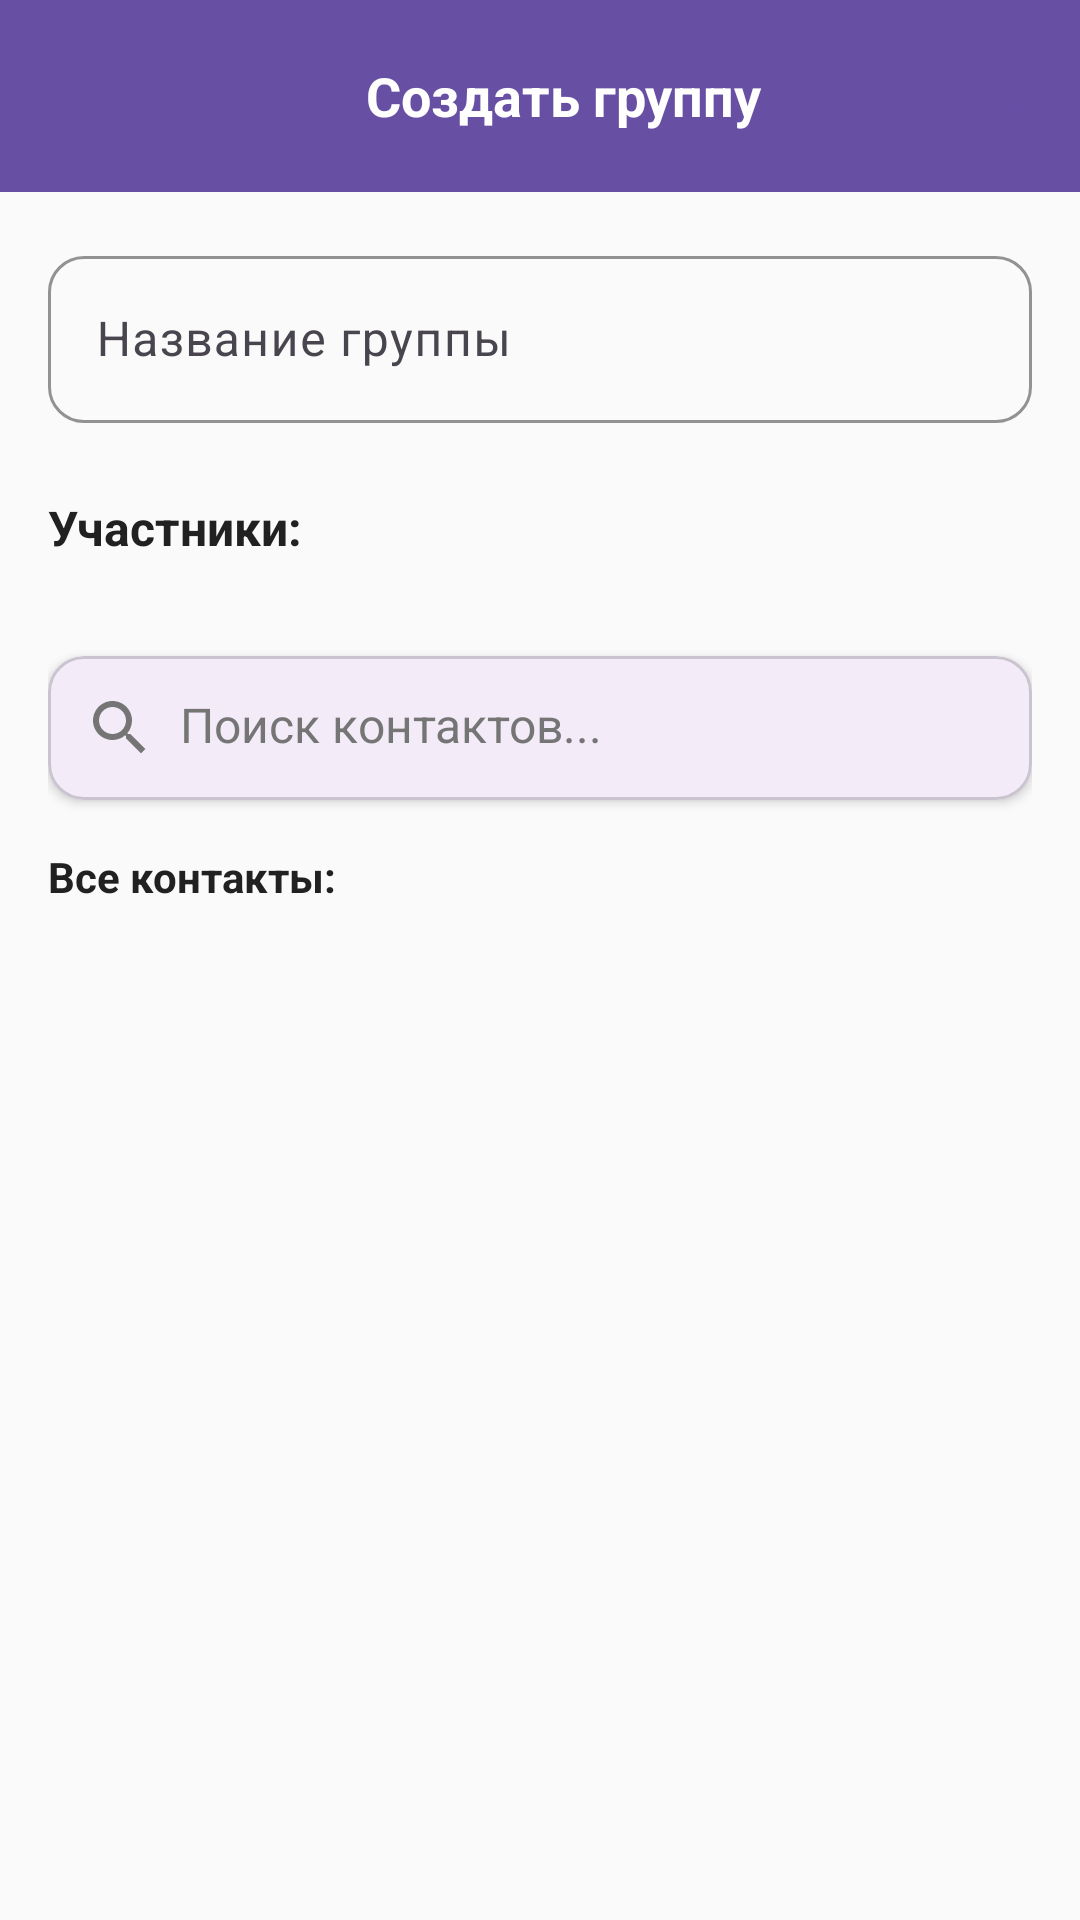

Reconstruct the res/layout file that produces this screen, plus the resources it refers to.
<!-- AndroidManifest.xml: application theme Theme.AAGNAR -->
<!-- res/layout/activity_create_group.xml -->
<?xml version="1.0" encoding="utf-8"?>
<LinearLayout xmlns:android="http://schemas.android.com/apk/res/android"
    xmlns:app="http://schemas.android.com/apk/res-auto"
    android:layout_width="match_parent"
    android:layout_height="match_parent"
    android:orientation="vertical"
    android:background="@color/background">

    
    <com.google.android.material.appbar.MaterialToolbar
        android:id="@+id/toolbar"
        android:layout_width="match_parent"
        android:layout_height="?attr/actionBarSize"
        android:background="?attr/colorPrimary"
        android:theme="@style/ThemeOverlay.Material3.Dark">

        <RelativeLayout
            android:layout_width="match_parent"
            android:layout_height="match_parent">

            
            <ImageButton
                android:id="@+id/backButton"
                android:layout_width="48dp"
                android:layout_height="48dp"
                android:layout_centerVertical="true"
                android:layout_alignParentStart="true"
                android:src="@drawable/ic_arrow_back"
                android:background="?attr/selectableItemBackgroundBorderless"
                android:contentDescription="Назад" />

            
            <TextView
                android:layout_width="wrap_content"
                android:layout_height="wrap_content"
                android:layout_centerInParent="true"
                android:text="Создать группу"
                android:textColor="@android:color/white"
                android:textSize="18sp"
                android:textStyle="bold" />

            
            <Button
                android:id="@+id/createButton"
                android:layout_width="wrap_content"
                android:layout_height="32dp"
                android:layout_centerVertical="true"
                android:layout_alignParentEnd="true"
                android:layout_marginEnd="8dp"
                android:text="Создать"
                android:textColor="?attr/colorPrimary"
                android:background="@drawable/button_primary"
                android:enabled="false" />

        </RelativeLayout>

    </com.google.android.material.appbar.MaterialToolbar>

    
    <ScrollView
        android:layout_width="match_parent"
        android:layout_height="match_parent"
        android:padding="16dp">

        <LinearLayout
            android:layout_width="match_parent"
            android:layout_height="wrap_content"
            android:orientation="vertical">

            
            <com.google.android.material.textfield.TextInputLayout
                android:layout_width="match_parent"
                android:layout_height="wrap_content"
                android:layout_marginBottom="24dp"
                app:boxCornerRadiusBottomEnd="12dp"
                app:boxCornerRadiusBottomStart="12dp"
                app:boxCornerRadiusTopEnd="12dp"
                app:boxCornerRadiusTopStart="12dp"
                app:boxStrokeColor="?attr/colorPrimary"
                app:hintTextColor="?attr/colorPrimary">

                <com.google.android.material.textfield.TextInputEditText
                    android:id="@+id/groupNameInput"
                    android:layout_width="match_parent"
                    android:layout_height="wrap_content"
                    android:hint="Название группы"
                    android:maxLines="1"
                    android:textColor="@color/text_primary"
                    android:textSize="16sp" />

            </com.google.android.material.textfield.TextInputLayout>

            
            <TextView
                android:layout_width="match_parent"
                android:layout_height="wrap_content"
                android:text="Участники:"
                android:textColor="@color/text_primary"
                android:textSize="16sp"
                android:textStyle="bold"
                android:layout_marginBottom="8dp" />

            
            <androidx.recyclerview.widget.RecyclerView
                android:id="@+id/selectedContactsRecyclerView"
                android:layout_width="match_parent"
                android:layout_height="wrap_content"
                android:layout_marginBottom="24dp"
                android:orientation="horizontal" />

            
            <com.google.android.material.card.MaterialCardView
                android:layout_width="match_parent"
                android:layout_height="wrap_content"
                android:layout_marginBottom="16dp"
                app:cardCornerRadius="12dp"
                app:cardElevation="2dp">

                <LinearLayout
                    android:layout_width="match_parent"
                    android:layout_height="wrap_content"
                    android:orientation="horizontal"
                    android:padding="12dp">

                    <ImageView
                        android:layout_width="24dp"
                        android:layout_height="24dp"
                        android:src="@drawable/ic_search"
                        android:layout_gravity="center_vertical"
                        app:tint="@color/text_secondary" />

                    <EditText
                        android:id="@+id/searchInput"
                        android:layout_width="0dp"
                        android:layout_height="wrap_content"
                        android:layout_weight="1"
                        android:layout_marginStart="8dp"
                        android:background="@null"
                        android:hint="Поиск контактов..."
                        android:imeOptions="actionSearch"
                        android:singleLine="true"
                        android:textColorHint="@color/text_secondary"
                        android:textSize="16sp" />

                </LinearLayout>

            </com.google.android.material.card.MaterialCardView>

            
            <TextView
                android:layout_width="match_parent"
                android:layout_height="wrap_content"
                android:text="Все контакты:"
                android:textColor="@color/text_primary"
                android:textSize="14sp"
                android:textStyle="bold"
                android:layout_marginBottom="8dp" />

            <androidx.recyclerview.widget.RecyclerView
                android:id="@+id/contactsRecyclerView"
                android:layout_width="match_parent"
                android:layout_height="0dp"
                android:layout_weight="1"
                android:clipToPadding="false" />

            
            <LinearLayout
                android:id="@+id/emptyState"
                android:layout_width="match_parent"
                android:layout_height="200dp"
                android:orientation="vertical"
                android:gravity="center"
                android:visibility="gone">

                <ImageView
                    android:layout_width="80dp"
                    android:layout_height="80dp"
                    android:src="@drawable/ic_contacts_empty"
                    app:tint="@color/text_secondary" />

                <TextView
                    android:layout_width="wrap_content"
                    android:layout_height="wrap_content"
                    android:layout_marginTop="16dp"
                    android:text="Контакты не найдены"
                    android:textColor="@color/text_secondary"
                    android:textSize="16sp" />

            </LinearLayout>

        </LinearLayout>

    </ScrollView>

</LinearLayout>
<!-- resources referenced by this layout -->
<resources>
  <color name="background">#FAFAFA</color>
  <color name="text_primary">#212121</color>
  <color name="text_secondary">#757575</color>
  <!-- drawable ic_contacts_empty (drawable) -->
  <vector xmlns:android="http://schemas.android.com/apk/res/android"
      android:width="24dp"
      android:height="24dp"
      android:viewportWidth="24"
      android:viewportHeight="24"
      android:tint="@color/text_secondary">
      <path
          android:fillColor="@android:color/black"
          android:pathData="M12,12c2.21,0 4,-1.79 4,-4s-1.79,-4 -4,-4 -4,1.79 -4,4 1.79,4 4,4zM12,6c1.1,0 2,0.9 2,2s-0.9,2 -2,2 -2,-0.9 -2,-2 0.9,-2 2,-2zM12,14c-2.67,0 -8,1.34 -8,4v2h16v-2c0,-2.66 -5.33,-4 -8,-4zM4,18c0.22,-0.72 3.31,-2 8,-2 4.7,0 7.8,1.29 8,2L4,18z"/>
  </vector>
  <!-- drawable ic_search (drawable) -->
  <vector xmlns:android="http://schemas.android.com/apk/res/android"
      android:width="24dp"
      android:height="24dp"
      android:viewportWidth="24"
      android:viewportHeight="24"
      android:tint="@android:color/white">
      <path
          android:fillColor="@android:color/white"
          android:pathData="M15.5,14h-0.79l-0.28,-0.27C15.41,12.59 16,11.11 16,9.5 16,5.91 13.09,3 9.5,3S3,5.91 3,9.5 5.91,16 9.5,16c1.61,0 3.09,-0.59 4.23,-1.57l0.27,0.28v0.79l5,4.99L20.49,19l-4.99,-5zM9.5,14C7.01,14 5,11.99 5,9.5S7.01,5 9.5,5 14,7.01 14,9.5 11.99,14 9.5,14z"/>
  </vector>
  <style name="Theme.AAGNAR" parent="Base.Theme.AAGNAR" />
  <style name="Base.Theme.AAGNAR" parent="Theme.Material3.DayNight.NoActionBar">
          
          
      </style>
</resources>
